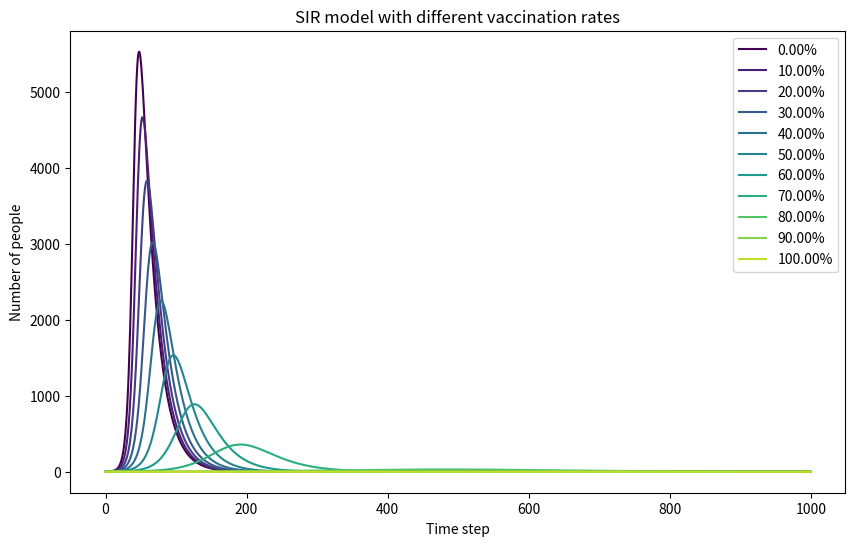

The script that saved this image:
# import necessary libraries
import numpy as np
import matplotlib.pyplot as plt
from matplotlib import cm 
#Function Definition which have N,I1,R1,beta, gamma, vaccination_rate, times=1000
#S=susceptible, I=infected, R=recovered,V=vaccination
#loop over 1000 time points.
#Caculate the number of the people who was infected newly and the people who recover newly.
#list the results of S1,I1,R1,V1 and add them into arrays.
#return four lists, each containing the number of susceptible individuals, infected individuals, recovered individuals, and vaccinated individuals for each time.
def sir_model(N, I1, R1, beta, gamma, vaccination_rate, times=1000):
    S1 = N - I1 - R1 - round(vaccination_rate * N)
    S, I, R, V = [S1], [I1], [R1], [round(vaccination_rate * N)]
    V1=0
    for t in range(1, times):
        new_infections = beta * S1 * (I1 / N) 
        new_recoveries = gamma * I1
        S1=S1- new_infections
        I1=I1 + new_infections - new_recoveries
        R1=R1+new_recoveries
        V1=V1
        S.append(S1)
        I.append(I1)
        R.append(R1)
        V.append(V1)
    return S, I, R, V
#N is the total number of people in the population.
#S=susceptible, I=infected, R=recovered, this 1 means initial value.
#generate 11 equidistant values from 0 to 1, representing different vaccination rates.
#beta is  an infection probability and gamma is the recovery probability.
N=10000
I1=1
R1=0
vaccination_rates = np.linspace(0, 1, 11)
beta=0.3
gamma=0.05
plt.figure(figsize=(10, 6))
#use sir model to run this.
times=1000
for int, vaccination_rate in enumerate(vaccination_rates):
    S, I, R, V = sir_model(N, I1, R1, beta, gamma, vaccination_rate,times)
    color = cm.viridis(int / len(vaccination_rates))  
    plt.plot(I, label=f'{vaccination_rate*100:.2f}%', color=color)
#plot a picture.
plt.xlabel('Time step')
plt.ylabel('Number of people')
plt.title('SIR model with different vaccination rates')
plt.legend()
plt.show()
 